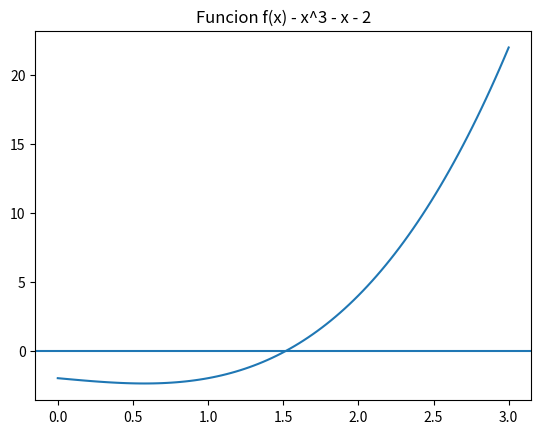

This figure's Python source:
import numpy as np
import matplotlib.pyplot as plt

x = np.linspace(0, 3, 100)
y = x**3 - x - 2

plt.axhline(0)
plt.plot(x,y)
plt.title("Funcion f(x) - x^3 - x - 2")
plt.show()
